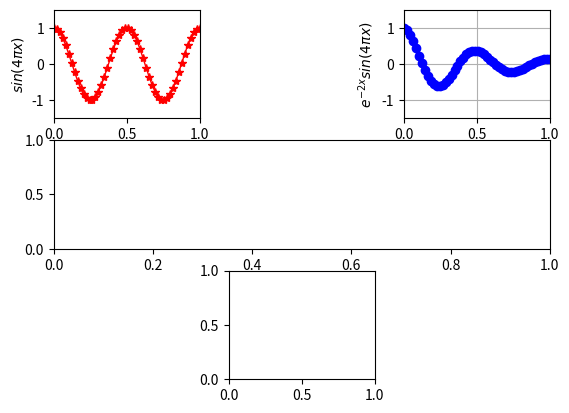

The matplotlib source for this figure:
import matplotlib.pyplot as plt
import numpy as np

x = np.linspace(0,1,50)

y1 = np.cos(4*np.pi*x)
y2 = np.cos(4*np.pi*x)*np.exp(-2*x)

# 3 x 3
# left to right --> row

# 1 2 3
# 4 5 6
# 7 8 9

#subplot parameter meaning
# 1st : column division
# 2nd : row division 
# 3rd : position


# 3x3 division box and assign to 1st position
plt.subplot(3,3,1)
plt.plot(x,y1,'r-*',lw=1)

# grid graph뒤의 격자
#plt.grid(True)  
plt.ylabel(r'$sin(4 \pi x)$')
plt.axis([0,1,-1.5,1.5])


# 3x3 division box and assign to 3rd position

plt.subplot(3,3,3)
plt.plot(x,y2,'b--o',lw=1)

plt.grid(True)
plt.xlabel('x')
plt.ylabel(r'$ e^{-2x} sin(4\pi x) $')
plt.axis([0,1,-1.5,1.5])


# 3x1 division box and assign to 2nd position

plt.subplot(3,1,2)

# 3x3 division box and assign to 8th position

plt.subplot(3,3,8)


#plt.tight_layout()
plt.show()